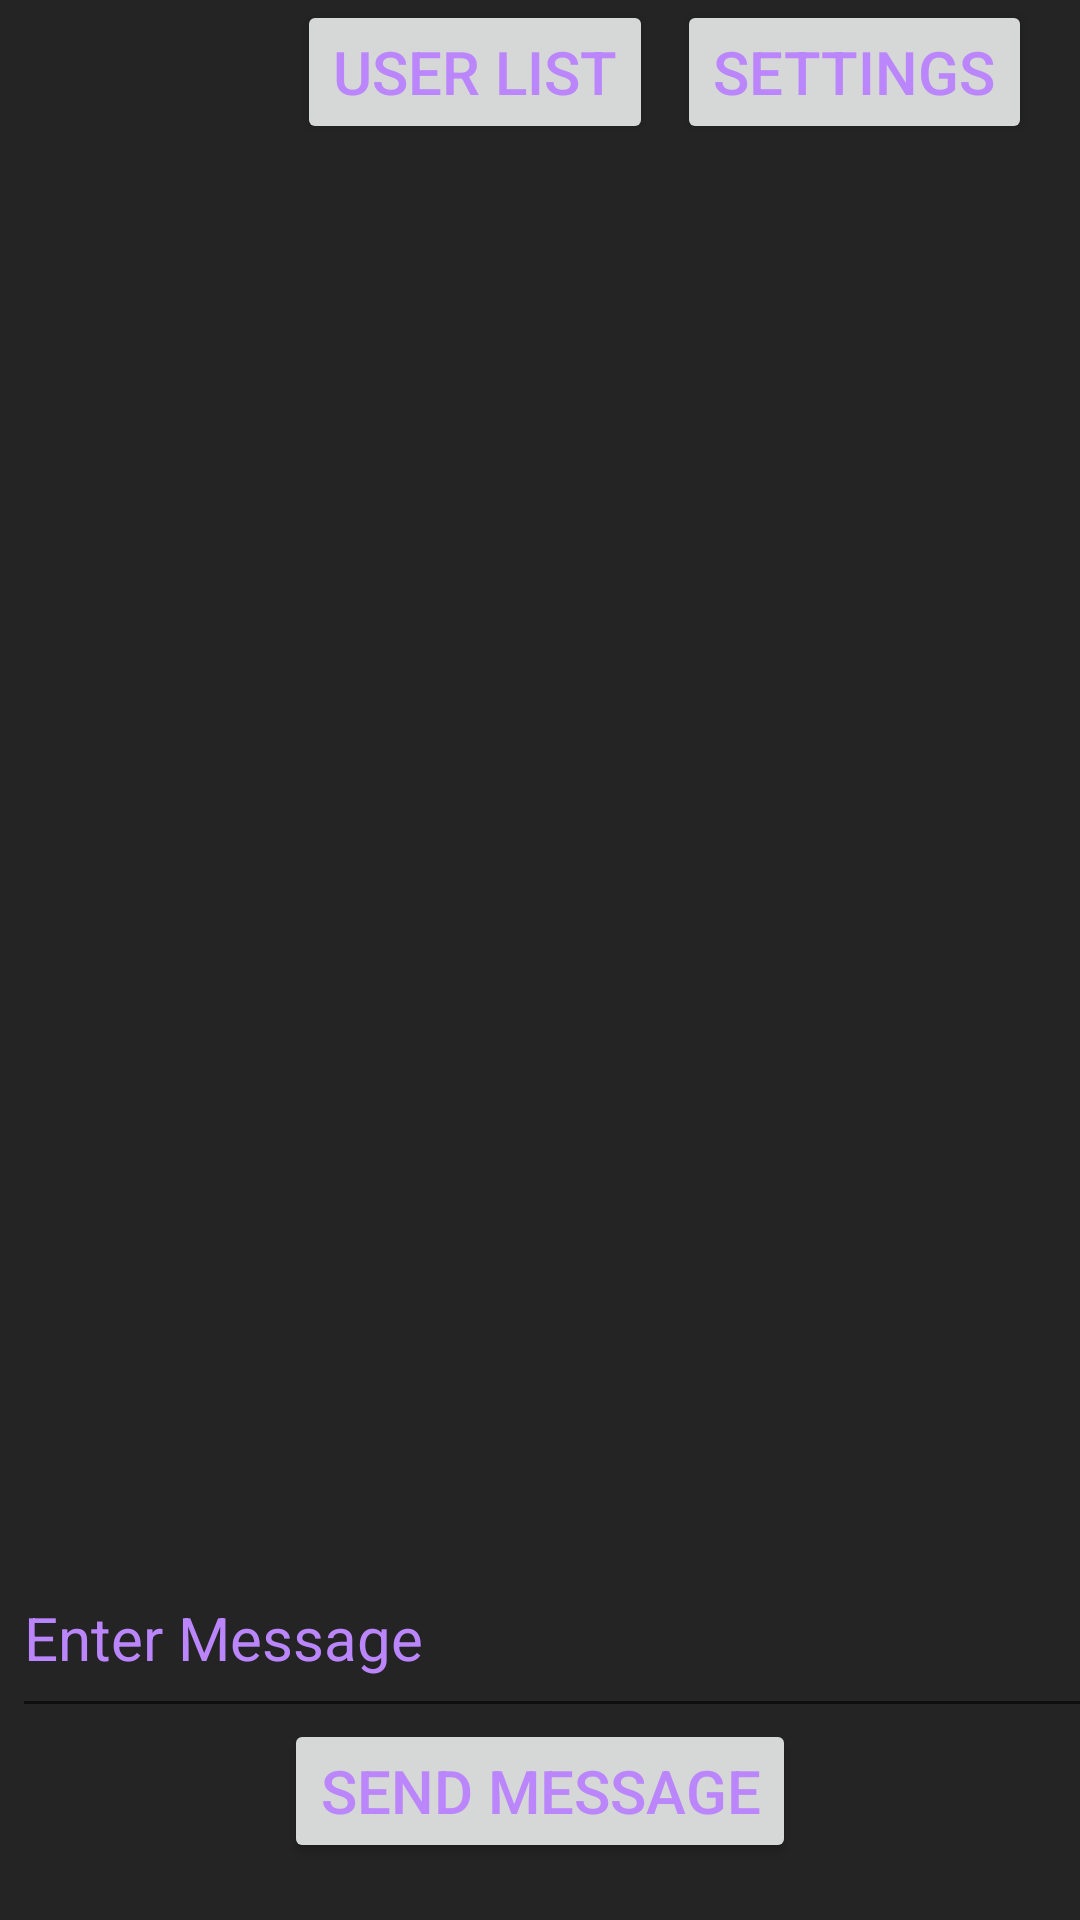

Write the Android layout XML for this screen, with the resource values it uses.
<!-- AndroidManifest.xml: application theme AppTheme -->
<!-- res/layout/activity_text.xml -->
<?xml version="1.0" encoding="utf-8"?>
<android.support.constraint.ConstraintLayout
    xmlns:android="http://schemas.android.com/apk/res/android"
    xmlns:app="http://schemas.android.com/apk/res-auto"
    xmlns:tools="http://schemas.android.com/tools"
    android:layout_width="match_parent"
    android:layout_height="match_parent"
    android:background="#242425">

    
    <EditText
        android:id="@+id/editText5"
        android:layout_width="393dp"
        android:layout_height="63dp"
        android:layout_marginBottom="8dp"
        android:layout_marginLeft="16dp"
        android:layout_marginStart="4dp"
        android:layout_marginTop="8dp"
        android:ems="10"
        android:inputType="textPersonName"
        android:text="Enter Message"
        android:textColor="#BB86FC"
        android:textSize="20dp"
        app:layout_constraintBottom_toBottomOf="parent"
        app:layout_constraintLeft_toLeftOf="parent"
        app:layout_constraintStart_toStartOf="parent"
        app:layout_constraintTop_toTopOf="parent"
        app:layout_constraintVertical_bias="0.9" />

    
    <Button
        android:id="@+id/button2"
        android:layout_width="wrap_content"
        android:layout_height="wrap_content"
        android:layout_marginTop="60dp"
        android:text="Send Message"
        android:textColor="#BB86FC"
        android:textSize="20dp"
        app:layout_constraintLeft_toLeftOf="parent"
        app:layout_constraintRight_toRightOf="parent"
        app:layout_constraintTop_toTopOf="@+id/editText5" />

    
    <TextView
        android:id="@+id/textView3"
        android:layout_width="356dp"
        android:layout_height="316dp"
        android:layout_marginBottom="8dp"
        android:layout_marginLeft="16dp"
        android:layout_marginTop="8dp"
        android:text=""

        app:layout_constraintBottom_toTopOf="@+id/editText5"
        app:layout_constraintLeft_toLeftOf="parent"
        app:layout_constraintTop_toTopOf="parent" />


    
    <Button
        android:id="@+id/button4"
        android:layout_width="wrap_content"
        android:layout_height="wrap_content"
        android:layout_marginEnd="16dp"
        android:layout_marginRight="16dp"
        android:text="Settings"
        android:onClick="settings"
        android:textColor="#BB86FC"
        android:textSize="20dp"
        app:layout_constraintEnd_toEndOf="parent"
        app:layout_constraintRight_toRightOf="parent"
        app:layout_constraintTop_toTopOf="parent" />

    
    <Button
        android:id="@+id/button5"
        android:layout_width="wrap_content"
        android:layout_height="wrap_content"
        android:layout_marginEnd="8dp"
        android:layout_marginStart="8dp"
        android:text="User List"
        android:onClick="userList"
        android:textColor="#BB86FC"
        android:textSize="20dp"
        app:layout_constraintEnd_toStartOf="@+id/button4"
        app:layout_constraintHorizontal_bias="0.509"

        app:layout_constraintTop_toTopOf="parent" />
</android.support.constraint.ConstraintLayout>
<!-- resources referenced by this layout -->
<resources>
  <style name="AppTheme" parent="Theme.AppCompat.Light.DarkActionBar">
          
  
          <item name="colorPrimary">@color/colorPrimary</item>
          <item name="colorPrimaryDark">@color/colorPrimaryDark</item>
          <item name="colorAccent">@color/colorAccent</item>
      </style>
  <!-- not gathered from this repository: default colours our renderer supplied (Android Studio template values) -->
  <color name="colorPrimary">#FF6200EE</color>
  <color name="colorPrimaryDark">#FF3700B3</color>
  <color name="colorAccent">#FF03DAC5</color>
</resources>
